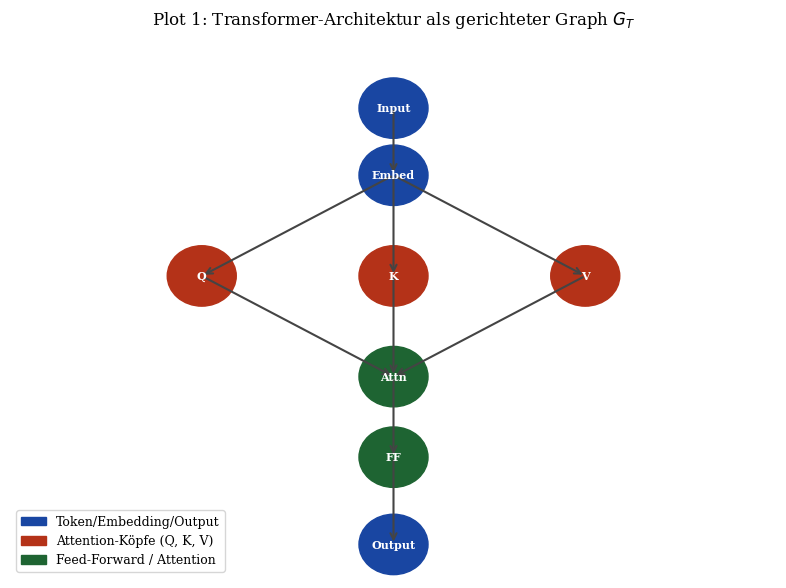

Here is the Python script that generated this plot: (Note: this script raises an exception after producing the figure.)
#!/usr/bin/env python3
"""
Plots für: Transformer-Architekturen als Subgraph-Isomorphismus-Problem
Stephan Epp, 2026
"""

import matplotlib
matplotlib.use('Agg')
import matplotlib.pyplot as plt
import matplotlib.patches as mpatches
import matplotlib.gridspec as gridspec
import numpy as np

plt.rcParams.update({
    'font.family': 'serif',
    'font.size': 11,
    'axes.titlesize': 12,
    'axes.labelsize': 11,
    'figure.dpi': 150,
})

# ─── Plot 1: Transformer-Architektur als Graph ────────────────────────────────
fig, ax = plt.subplots(figsize=(8, 6))
ax.set_xlim(0, 10)
ax.set_ylim(0, 8)
ax.axis('off')

nodes = {
    'Input': (5, 7),
    'Embed': (5, 6),
    'Q': (2.5, 4.5), 'K': (5, 4.5), 'V': (7.5, 4.5),
    'Attn': (5, 3),
    'FF': (5, 1.8),
    'Output': (5, 0.5),
}
colors = {
    'Input': '#1946a2', 'Embed': '#1946a2',
    'Q': '#b43218', 'K': '#b43218', 'V': '#b43218',
    'Attn': '#1e6432', 'FF': '#1e6432', 'Output': '#1946a2',
}
for name, (x, y) in nodes.items():
    circle = plt.Circle((x, y), 0.45, color=colors[name], zorder=3)
    ax.add_patch(circle)
    ax.text(x, y, name, ha='center', va='center', color='white', fontsize=8, fontweight='bold', zorder=4)

edges = [
    ('Input','Embed'), ('Embed','Q'), ('Embed','K'), ('Embed','V'),
    ('Q','Attn'), ('K','Attn'), ('V','Attn'), ('Attn','FF'), ('FF','Output')
]
for (a, b) in edges:
    x1, y1 = nodes[a]; x2, y2 = nodes[b]
    ax.annotate('', xy=(x2, y2), xytext=(x1, y1),
                arrowprops=dict(arrowstyle='->', color='#444', lw=1.5))

ax.set_title('Plot 1: Transformer-Architektur als gerichteter Graph $G_T$', pad=12)
legend_elements = [
    mpatches.Patch(color='#1946a2', label='Token/Embedding/Output'),
    mpatches.Patch(color='#b43218', label='Attention-Köpfe (Q, K, V)'),
    mpatches.Patch(color='#1e6432', label='Feed-Forward / Attention'),
]
ax.legend(handles=legend_elements, loc='lower left', fontsize=9)
plt.tight_layout()
plt.savefig('/home/claude/llm/plot1_transformer_graph.pdf', bbox_inches='tight')
plt.close()
print("Plot 1 erstellt")

# ─── Plot 2: Subgraph-Isomorphismus Transformer → Subgraph ───────────────────
fig, axes = plt.subplots(1, 2, figsize=(10, 5))
for ax in axes:
    ax.set_xlim(0, 6); ax.set_ylim(0, 6); ax.axis('off')

# Linker Graph: Vollständiger Transformer (G)
ax = axes[0]
ax.set_title('Vollständiger Transformer $G_T$', fontsize=11)
pos_G = {'x1':(1,5),'x2':(3,5),'x3':(5,5),'h1':(1,3),'h2':(3,3),'h3':(5,3),'y':(3,1)}
for n,(x,y) in pos_G.items():
    c = '#1946a2' if n.startswith('x') or n=='y' else '#b43218'
    ax.add_patch(plt.Circle((x,y),0.4,color=c,zorder=3))
    ax.text(x,y,n,ha='center',va='center',color='white',fontsize=8,fontweight='bold',zorder=4)
for src,dst in [('x1','h1'),('x2','h2'),('x3','h3'),('x1','h2'),('x2','h1'),('x2','h3'),('x3','h2'),('h1','y'),('h2','y'),('h3','y')]:
    x1,y1=pos_G[src]; x2,y2=pos_G[dst]
    ax.annotate('',xy=(x2,y2),xytext=(x1,y1),arrowprops=dict(arrowstyle='->',color='#555',lw=1.2))

# Rechter Graph: Subgraph-Pattern (G')
ax = axes[1]
ax.set_title("Subgraph-Pattern $G_S \\subseteq G_T$", fontsize=11)
pos_S = {'x1':(2,5),'x2':(4,5),'h1':(2,3),'h2':(4,3),'y':(3,1)}
for n,(x,y) in pos_S.items():
    c = '#1e6432' if n.startswith('h') else '#1946a2'
    ax.add_patch(plt.Circle((x,y),0.4,color=c,zorder=3))
    ax.text(x,y,n,ha='center',va='center',color='white',fontsize=8,fontweight='bold',zorder=4)
for src,dst in [('x1','h1'),('x2','h2'),('x1','h2'),('h1','y'),('h2','y')]:
    x1,y1=pos_S[src]; x2,y2=pos_S[dst]
    ax.annotate('',xy=(x2,y2),xytext=(x1,y1),arrowprops=dict(arrowstyle='->',color='#b43218',lw=1.5))
axes[1].text(3, 0.2, r'$G_S \subseteq G_T$ via Subgraph Algorithmus', ha='center', fontsize=9, color='#b43218')

fig.suptitle('Plot 2: Subgraph-Isomorphismus zwischen Transformer und Pattern', fontsize=12, y=1.01)
plt.tight_layout()
plt.savefig('/home/claude/llm/plot2_subgraph_isomorphismus.pdf', bbox_inches='tight')
plt.close()
print("Plot 2 erstellt")

# ─── Plot 3: Signaturberechnung Attention-Matrix ──────────────────────────────
fig, axes = plt.subplots(1, 2, figsize=(10, 4))

n = 5
np.random.seed(42)
A = np.random.randint(0, 2, (n, n)).astype(float)
A = (A + A.T > 0).astype(float)
np.fill_diagonal(A, 0)

sigmas = []
for j in range(n):
    s = sum(A[i, j] * (2**i) for i in range(n)) + j * (2**n)
    sigmas.append(s)

im = axes[0].imshow(A, cmap='Blues', vmin=0, vmax=1)
axes[0].set_title('Attention-Adjazenzmatrix $A$')
axes[0].set_xlabel('Spalte $j$'); axes[0].set_ylabel('Zeile $i$')
for i in range(n):
    for j in range(n):
        axes[0].text(j, i, int(A[i,j]), ha='center', va='center',
                     color='white' if A[i,j]>0.5 else 'black', fontsize=10)

axes[1].bar(range(n), sigmas, color='#1946a2', edgecolor='white', linewidth=0.5)
axes[1].set_title('Signaturen $\\sigma_j$ der Attention-Matrix')
axes[1].set_xlabel('Spaltenindex $j$')
axes[1].set_ylabel('Signaturwert $\\sigma_j$')
axes[1].set_xticks(range(n))
for i, v in enumerate(sigmas):
    axes[1].text(i, v + 0.5, str(int(v)), ha='center', va='bottom', fontsize=9, color='#1946a2')

fig.suptitle('Plot 3: Signaturberechnung für Transformer-Attention-Matrix', fontsize=12)
plt.tight_layout()
plt.savefig('/home/claude/llm/plot3_signaturen_attention.pdf', bbox_inches='tight')
plt.close()
print("Plot 3 erstellt")

# ─── Plot 4: Zyklische Rotation der Signatursequenz ──────────────────────────
fig, axes = plt.subplots(2, 3, figsize=(12, 6))
sigmas_base = [5, 18, 36, 48, 72]
n = len(sigmas_base)
colors_bar = ['#1946a2','#b43218','#1e6432','#8B4513','#666']

for rot in range(5):
    ax = axes[rot // 3][rot % 3]
    rotated = sigmas_base[rot:] + sigmas_base[:rot]
    bars = ax.bar(range(n), rotated, color=colors_bar, edgecolor='white')
    ax.set_title(f'Rotation $r={rot}$', fontsize=10)
    ax.set_xlabel('Position'); ax.set_ylabel('$\\sigma$')
    ax.set_xticks(range(n))
    for i, v in enumerate(rotated):
        ax.text(i, v+0.5, str(v), ha='center', va='bottom', fontsize=8)

axes[1][2].axis('off')
axes[1][2].text(0.5, 0.5, f'Nur $n={n}$ Rotationen\nstatt $n! = {120}$\nPermutationen',
                ha='center', va='center', fontsize=12, transform=axes[1][2].transAxes,
                bbox=dict(boxstyle='round', facecolor='#e8f0fe', edgecolor='#1946a2'))

fig.suptitle('Plot 4: Zyklische Rotation der Transformer-Signatursequenz', fontsize=12)
plt.tight_layout()
plt.savefig('/home/claude/llm/plot4_rotation_signaturen.pdf', bbox_inches='tight')
plt.close()
print("Plot 4 erstellt")

# ─── Plot 5: LCS-DP-Tabelle (Attention-Pattern vs. Query) ────────────────────
fig, axes = plt.subplots(1, 2, figsize=(11, 5))

seq_A = [5, 18, 36, 48]
seq_B = [18, 5, 48, 36, 72]
m, n_s = len(seq_A), len(seq_B)
dp = [[0]*(n_s+1) for _ in range(m+1)]
for i in range(1, m+1):
    for j in range(1, n_s+1):
        if seq_A[i-1] == seq_B[j-1]:
            dp[i][j] = dp[i-1][j-1] + 1
        else:
            dp[i][j] = max(dp[i-1][j], dp[i][j-1])

dp_arr = np.array(dp)
im = axes[0].imshow(dp_arr, cmap='YlOrRd', aspect='auto')
axes[0].set_xticks(range(n_s+1))
axes[0].set_xticklabels(['-']+[str(x) for x in seq_B], fontsize=8)
axes[0].set_yticks(range(m+1))
axes[0].set_yticklabels(['-']+[str(x) for x in seq_A], fontsize=8)
axes[0].set_xlabel('$\\sigma^B$ (Transformer-Query)')
axes[0].set_ylabel('$\\sigma^A$ (Pattern)')
axes[0].set_title('LCS-DP-Tabelle')
for i in range(m+1):
    for j in range(n_s+1):
        axes[0].text(j, i, dp[i][j], ha='center', va='center',
                     color='white' if dp[i][j] > 2 else 'black', fontsize=9)
plt.colorbar(im, ax=axes[0], label='LCS-Länge')

lcs_lengths = [dp[m][j] for j in range(n_s+1)]
axes[1].plot(range(n_s+1), lcs_lengths, 'o-', color='#1946a2', linewidth=2, markersize=6)
axes[1].axhline(y=2, color='#b43218', linestyle='--', label='Schwellenwert (LCS $\\geq$ 2)')
axes[1].fill_between(range(n_s+1), lcs_lengths, 2,
                     where=[l >= 2 for l in lcs_lengths], alpha=0.2, color='#1e6432',
                     label='Subgraph erkannt')
axes[1].set_xlabel('Position in $\\sigma^B$')
axes[1].set_ylabel('LCS-Länge')
axes[1].set_title('LCS-Verlauf und Subgraph-Schwellenwert')
axes[1].legend(fontsize=9)
axes[1].grid(True, alpha=0.3)

fig.suptitle('Plot 5: LCS-Berechnung für Transformer-Attention-Pattern-Matching', fontsize=12)
plt.tight_layout()
plt.savefig('/home/claude/llm/plot5_lcs_dp_tabelle.pdf', bbox_inches='tight')
plt.close()
print("Plot 5 erstellt")

# ─── Plot 6: Komplexitätsvergleich ───────────────────────────────────────────
fig, axes = plt.subplots(1, 2, figsize=(11, 5))
ns = np.arange(2, 25)

import math
naive = np.array([math.factorial(n) * n**2 if n <= 12 else float('inf') for n in ns], dtype=float)
subgraph = ns**3
attention_naive = 2**ns
attention_sg = ns**2 * np.log2(ns)

ax1 = axes[0]
mask = naive < 1e15
ax1.semilogy(ns[mask], naive[mask], 's--', color='#b43218', label='Naiv: $O(n! \\cdot n^2)$', linewidth=2)
ax1.semilogy(ns, subgraph, 'o-', color='#1946a2', label='Subgraph: $O(n^3)$', linewidth=2)
ax1.set_xlabel('Graphgröße $n$ (Attention-Köpfe)')
ax1.set_ylabel('Operationen (log)')
ax1.set_title('Komplexitätsvergleich: Naiv vs. Subgraph')
ax1.legend(fontsize=9); ax1.grid(True, alpha=0.3)

ax2 = axes[1]
ns2 = np.arange(2, 50)
ax2.semilogy(ns2, ns2**3, 'o-', color='#1946a2', label='Subgraph $O(n^3)$', linewidth=2)
ax2.semilogy(ns2, 2**ns2, 's--', color='#b43218', label='Exponentiell $O(2^n)$', linewidth=2)
ax2.semilogy(ns2, ns2**2 * np.log2(ns2), '^-.', color='#1e6432', label='$O(n^2 \\log n)$', linewidth=2)
ax2.set_xlabel('Modellgröße $n$')
ax2.set_ylabel('Laufzeit (log)')
ax2.set_title('Skalierung für LLM-Analyse')
ax2.legend(fontsize=9); ax2.grid(True, alpha=0.3)

fig.suptitle('Plot 6: Komplexitätsanalyse des Subgraph Algorithmus für Transformer', fontsize=12)
plt.tight_layout()
plt.savefig('/home/claude/llm/plot6_komplexitaet.pdf', bbox_inches='tight')
plt.close()
print("Plot 6 erstellt")

# ─── Plot 7: Hierarchische Subgraph-Struktur (GPT → BERT → Pattern) ──────────
fig, ax = plt.subplots(figsize=(9, 6))
ax.set_xlim(0, 10); ax.set_ylim(0, 8); ax.axis('off')

levels = [
    {'label': 'GPT-4 / LLaMA\n(Vollständiges LLM)', 'x': 5, 'y': 7, 'r': 0.7, 'c': '#1946a2'},
    {'label': 'Transformer-Block\n(Multi-Head Attention)', 'x': 5, 'y': 5, 'r': 0.65, 'c': '#1946a2'},
    {'label': 'Self-Attention\nSubgraph $G_A$', 'x': 2.5, 'y': 3, 'r': 0.6, 'c': '#b43218'},
    {'label': 'Feed-Forward\nSubgraph $G_F$', 'x': 7.5, 'y': 3, 'r': 0.6, 'c': '#b43218'},
    {'label': 'Query-Signatur\n$\\sigma_Q$', 'x': 1.5, 'y': 1, 'r': 0.5, 'c': '#1e6432'},
    {'label': 'Key-Signatur\n$\\sigma_K$', 'x': 3.5, 'y': 1, 'r': 0.5, 'c': '#1e6432'},
    {'label': 'Value-Signatur\n$\\sigma_V$', 'x': 6.5, 'y': 1, 'r': 0.5, 'c': '#1e6432'},
    {'label': 'Output-Signatur\n$\\sigma_O$', 'x': 8.5, 'y': 1, 'r': 0.5, 'c': '#1e6432'},
]
for l in levels:
    ax.add_patch(plt.Circle((l['x'], l['y']), l['r'], color=l['c'], zorder=3, alpha=0.9))
    ax.text(l['x'], l['y'], l['label'], ha='center', va='center',
            color='white', fontsize=7, fontweight='bold', zorder=4)

edges_h = [(5,7,5,5),(5,5,2.5,3),(5,5,7.5,3),(2.5,3,1.5,1),(2.5,3,3.5,1),(7.5,3,6.5,1),(7.5,3,8.5,1)]
for x1,y1,x2,y2 in edges_h:
    ax.annotate('',xy=(x2,y2),xytext=(x1,y1),
                arrowprops=dict(arrowstyle='->',color='#888',lw=1.5))

legend_e = [
    mpatches.Patch(color='#1946a2', label='LLM / Transformer-Block'),
    mpatches.Patch(color='#b43218', label='Attention / FF Subgraphen'),
    mpatches.Patch(color='#1e6432', label='Signatur-Primitive'),
]
ax.legend(handles=legend_e, loc='upper left', fontsize=9)
ax.set_title('Plot 7: Hierarchische Subgraph-Zerlegung eines LLM', pad=12)
plt.tight_layout()
plt.savefig('/home/claude/llm/plot7_hierarchie_llm.pdf', bbox_inches='tight')
plt.close()
print("Plot 7 erstellt")

# ─── Plot 8: Empirischer Laufzeitvergleich ────────────────────────────────────
import time, random

def compute_signatures(A):
    n = len(A)
    return [sum(A[i][j] * (2**i) for i in range(n)) + j * (2**n) for j in range(n)]

def lcs(a, b):
    m, n = len(a), len(b)
    dp = [[0]*(n+1) for _ in range(m+1)]
    for i in range(1,m+1):
        for j in range(1,n+1):
            dp[i][j] = dp[i-1][j-1]+1 if a[i-1]==b[j-1] else max(dp[i-1][j],dp[i][j-1])
    return dp[m][n]

def subgraph_time(n, reps=3):
    times = []
    for _ in range(reps):
        A = [[random.randint(0,1) for _ in range(n)] for _ in range(n)]
        B = [[random.randint(0,1) for _ in range(n)] for _ in range(n)]
        t0 = time.time()
        sa = compute_signatures(A)
        sb = compute_signatures(B)
        for r in range(n):
            sb_rot = sb[r:] + sb[:r]
            lcs(sa, sb_rot)
        times.append(time.time() - t0)
    return np.mean(times)

sizes = [3, 4, 5, 6, 7, 8, 9, 10]
measured = [subgraph_time(n) for n in sizes]
theoretical = [s**3 * 1e-7 for s in sizes]

fig, axes = plt.subplots(1, 2, figsize=(11, 5))
axes[0].plot(sizes, measured, 'o-', color='#1946a2', linewidth=2, markersize=7, label='Gemessen')
axes[0].plot(sizes, theoretical, 's--', color='#b43218', linewidth=2, markersize=5, label='$c \\cdot n^3$ (theoretisch)')
axes[0].set_xlabel('Graphgröße $n$')
axes[0].set_ylabel('Laufzeit (Sekunden)')
axes[0].set_title('Empirische Laufzeit vs. theoretische Schranke')
axes[0].legend(fontsize=9); axes[0].grid(True, alpha=0.3)

# Log-Log Plot
axes[1].loglog(sizes, measured, 'o-', color='#1946a2', linewidth=2, markersize=7, label='Gemessen')
axes[1].loglog(sizes, [s**3 * 1e-7 for s in sizes], 's--', color='#b43218', linewidth=2, label='$O(n^3)$')
axes[1].loglog(sizes, [s**2 * 1e-6 for s in sizes], '^-.', color='#1e6432', linewidth=2, label='$O(n^2)$')
axes[1].set_xlabel('Graphgröße $n$ (log)')
axes[1].set_ylabel('Laufzeit (log)')
axes[1].set_title('Log-Log-Darstellung der Skalierung')
axes[1].legend(fontsize=9); axes[1].grid(True, alpha=0.3, which='both')

fig.suptitle('Plot 8: Empirische Laufzeitmessung des Subgraph Algorithmus auf Transformer-Graphen', fontsize=11)
plt.tight_layout()
plt.savefig('/home/claude/llm/plot8_laufzeit_empirisch.pdf', bbox_inches='tight')
plt.close()
print("Plot 8 erstellt")
print("\nAlle 8 Plots erfolgreich erstellt!")
